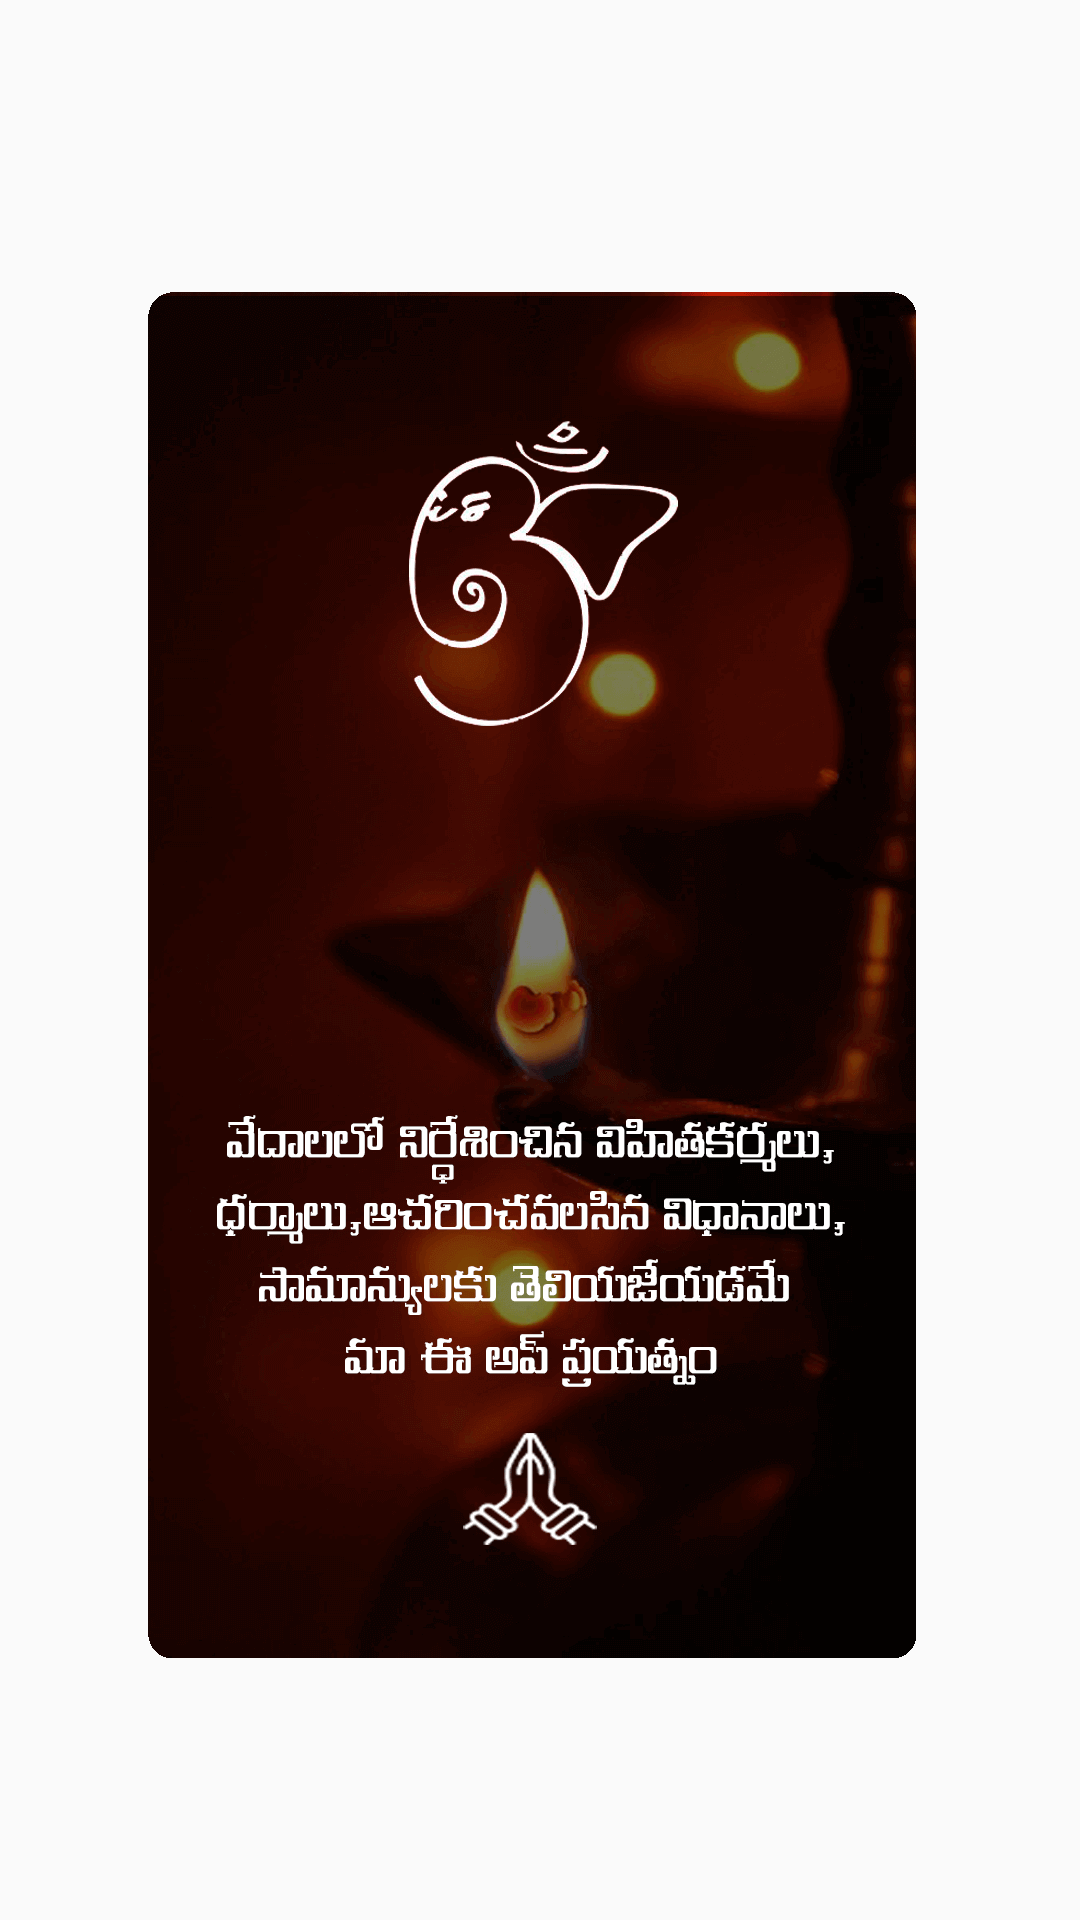

Layout XML and referenced resources for this Android screen:
<!-- AndroidManifest.xml: application theme MyTheme.Base -->
<!-- res/layout/dialog_first.xml -->
<?xml version="1.0" encoding="utf-8"?>
<LinearLayout xmlns:android="http://schemas.android.com/apk/res/android"
    android:layout_width="match_parent"
    android:layout_height="wrap_content"
    android:layout_gravity="center_vertical"
    android:gravity="center"
    android:orientation="vertical" >

    <FrameLayout
        android:layout_width="wrap_content"
        android:layout_height="wrap_content"
        android:layout_centerInParent="true"
        android:layout_margin="25dp">

        <LinearLayout
            android:layout_width="wrap_content"
            android:layout_height="wrap_content"
            android:layout_marginRight="5dp"
            android:layout_marginTop="10dp"
            android:background="@drawable/top_image"
            android:gravity="center"
            android:orientation="vertical"
            android:paddingBottom="-50dp" >

            
        </LinearLayout>

        <ImageView
            android:id="@+id/imageView_close"
            android:layout_width="wrap_content"
            android:layout_height="wrap_content"
            android:layout_gravity="top|right"
            android:clickable="true"
            android:src="@drawable/error" />
    </FrameLayout>

</LinearLayout>
<!-- resources referenced by this layout -->
<resources>
  <!-- drawable top_image: png bitmap (drawable-nodpi, 134581 bytes) -->
  <style name="MyTheme.Base" parent="Theme.AppCompat.Light.DarkActionBar">
          
          <item name="windowNoTitle">true</item>
          
          <item name="windowActionBar">false</item>
          
          
          <item name="colorPrimary">#a87672</item>
          
          <item name="colorPrimaryDark">#7d4f6a</item>
          
          <item name="colorAccent">#E22F84</item>
          
      </style>
</resources>
